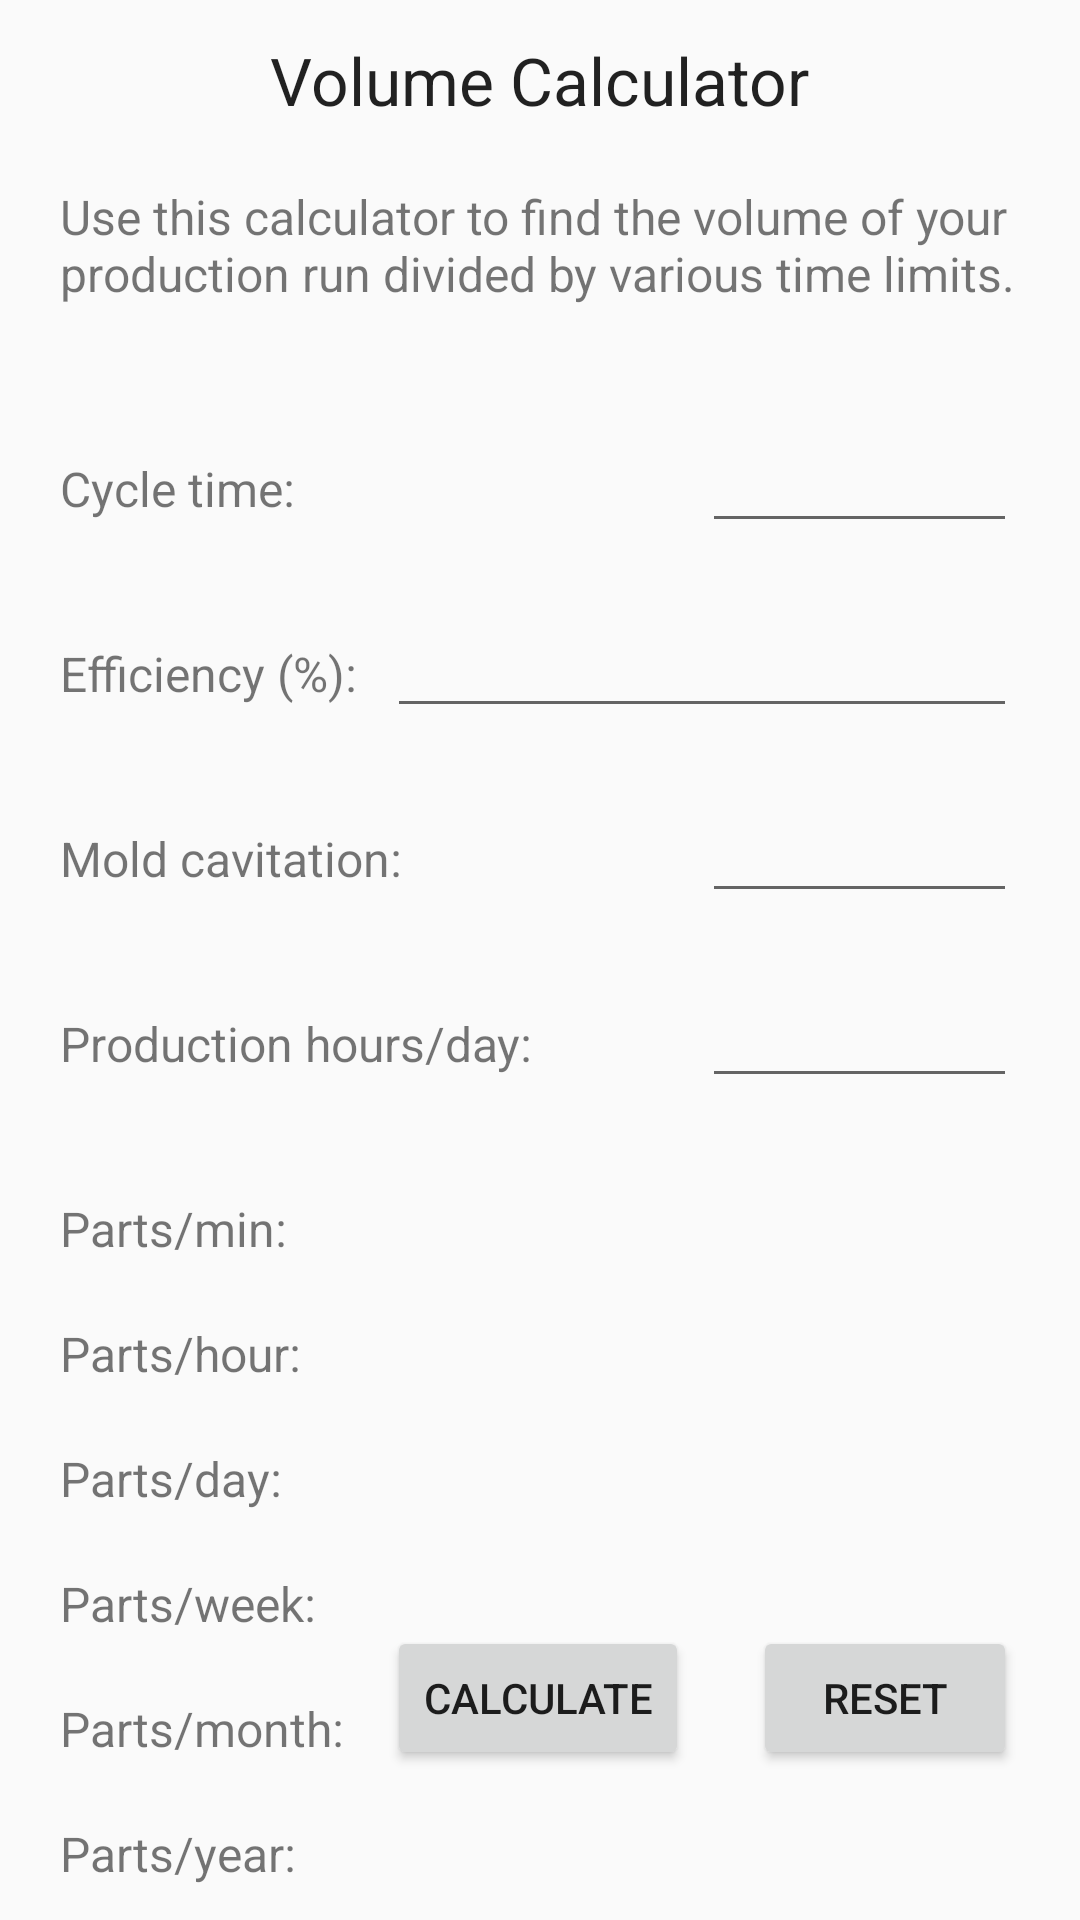

Write the Android layout XML for this screen, with the resource values it uses.
<!-- AndroidManifest.xml: application theme Theme.InjPlastApp -->
<!-- res/layout/volume_activity.xml -->
<?xml version="1.0" encoding="utf-8"?>

<RelativeLayout xmlns:android="http://schemas.android.com/apk/res/android"
    xmlns:app="http://schemas.android.com/apk/res-auto"
    xmlns:tools="http://schemas.android.com/tools"
    android:layout_width="match_parent"
    android:layout_height="match_parent"
    tools:context=".main.calculators.MaterialRequired">


    <TextView
        android:id="@+id/heading"
        android:layout_width="wrap_content"
        android:layout_height="wrap_content"
        android:layout_alignParentTop="true"
        android:layout_centerHorizontal="true"
        android:layout_marginTop="12dp"
        android:gravity="center"
        android:text="@string/volume_sub"
        android:textAppearance="@style/Base.TextAppearance.AppCompat.Large" />


    <TextView
        android:id="@+id/desc"
        android:layout_width="wrap_content"
        android:layout_height="wrap_content"
        android:layout_below="@+id/heading"
        android:layout_marginStart="20dp"
        android:layout_marginLeft="20dp"
        android:layout_marginTop="20dp"
        android:text="@string/volume_desc"
        android:textSize="16sp" />


    <TextView
        android:id="@+id/cycle"
        android:layout_width="wrap_content"
        android:layout_height="wrap_content"
        android:layout_below="@+id/desc"
        android:layout_marginStart="20dp"
        android:layout_marginLeft="20dp"
        android:layout_marginTop="50dp"
        android:text="Cycle time:"
        android:textSize="16sp" />

    <TextView
        android:id="@+id/efficiency"
        android:layout_width="wrap_content"
        android:layout_height="wrap_content"
        android:layout_below="@+id/cycle"
        android:layout_marginStart="20dp"
        android:layout_marginLeft="20dp"
        android:layout_marginTop="40dp"
        android:text="Efficiency (%):"
        android:textSize="16sp" />

    <TextView
        android:id="@+id/cavity"
        android:layout_width="wrap_content"
        android:layout_height="wrap_content"
        android:layout_below="@+id/efficiency"
        android:layout_marginStart="20dp"
        android:layout_marginLeft="20dp"
        android:layout_marginTop="40dp"
        android:text="Mold cavitation:"
        android:textSize="16sp" />

    <TextView
        android:id="@+id/production"
        android:layout_width="wrap_content"
        android:layout_height="wrap_content"
        android:layout_below="@+id/cavity"
        android:layout_marginStart="20dp"
        android:layout_marginLeft="20dp"
        android:layout_marginTop="40dp"
        android:text="Production hours/day:"
        android:textSize="16sp" />

    <TextView
        android:id="@+id/minutes"
        android:layout_width="wrap_content"
        android:layout_height="wrap_content"
        android:layout_below="@+id/production"
        android:layout_marginStart="20dp"
        android:layout_marginLeft="20dp"
        android:layout_marginTop="40dp"
        android:text="Parts/min:"
        android:textSize="16sp" />

    <TextView
        android:id="@+id/hourly"
        android:layout_width="wrap_content"
        android:layout_height="wrap_content"
        android:layout_below="@+id/minutes"
        android:layout_marginStart="20dp"
        android:layout_marginLeft="20dp"
        android:layout_marginTop="20dp"
        android:text="Parts/hour:"
        android:textSize="16sp" />

    <TextView
        android:id="@+id/daily"
        android:layout_width="wrap_content"
        android:layout_height="wrap_content"
        android:layout_below="@+id/hourly"
        android:layout_marginStart="20dp"
        android:layout_marginLeft="20dp"
        android:layout_marginTop="20dp"
        android:text="Parts/day:"
        android:textSize="16sp" />

    <TextView
        android:id="@+id/weekly"
        android:layout_width="wrap_content"
        android:layout_height="wrap_content"
        android:layout_below="@+id/daily"
        android:layout_marginStart="20dp"
        android:layout_marginLeft="20dp"
        android:layout_marginTop="20dp"
        android:text="Parts/week:"
        android:textSize="16sp" />

    <TextView
        android:id="@+id/monthly"
        android:layout_width="wrap_content"
        android:layout_height="wrap_content"
        android:layout_below="@+id/weekly"
        android:layout_marginStart="20dp"
        android:layout_marginLeft="20dp"
        android:layout_marginTop="20dp"
        android:text="Parts/month:"
        android:textSize="16sp" />

    <TextView
        android:id="@+id/yearly"
        android:layout_width="wrap_content"
        android:layout_height="wrap_content"
        android:layout_below="@+id/monthly"
        android:layout_marginStart="20dp"
        android:layout_marginLeft="20dp"
        android:layout_marginTop="20dp"
        android:text="Parts/year:"
        android:textSize="16sp" />


    <EditText
        android:id="@+id/cycleEdit"
        android:layout_width="wrap_content"
        android:layout_height="wrap_content"
        android:layout_alignBaseline="@+id/cycle"
        android:layout_alignBottom="@+id/cycle"
        android:layout_alignParentEnd="true"
        android:layout_alignParentRight="true"
        android:layout_marginEnd="21dp"
        android:layout_marginRight="21dp"
        android:ems="5"
        android:inputType="number" />

    <EditText
        android:id="@+id/efficiencyEdit"
        android:layout_width="wrap_content"
        android:layout_height="wrap_content"
        android:layout_alignBaseline="@+id/efficiency"
        android:layout_alignBottom="@+id/efficiency"
        android:layout_alignParentEnd="true"
        android:layout_alignParentRight="true"
        android:layout_marginEnd="21dp"
        android:layout_marginRight="21dp"
        android:ems="10"
        android:inputType="number" />

    <EditText
        android:id="@+id/cavityEdit"
        android:layout_width="wrap_content"
        android:layout_height="wrap_content"
        android:layout_alignBaseline="@+id/cavity"
        android:layout_alignBottom="@+id/cavity"
        android:layout_alignParentEnd="true"
        android:layout_alignParentRight="true"
        android:layout_marginEnd="21dp"
        android:layout_marginRight="21dp"
        android:ems="5"
        android:inputType="number" />

    <EditText
        android:id="@+id/timeEdit"
        android:layout_width="wrap_content"
        android:layout_height="wrap_content"
        android:layout_alignBaseline="@+id/production"
        android:layout_alignBottom="@+id/production"
        android:layout_alignParentEnd="true"
        android:layout_alignParentRight="true"
        android:layout_marginEnd="21dp"
        android:layout_marginRight="21dp"
        android:ems="5"
        android:inputType="number" />

    <TextView
        android:id="@+id/minuteResult"
        android:layout_width="wrap_content"
        android:layout_height="wrap_content"
        android:layout_alignStart="@+id/efficiencyEdit"
        android:layout_alignLeft="@+id/efficiencyEdit"
        android:layout_alignTop="@+id/minutes"
        android:text=""
        android:textSize="16sp" />

    <TextView
        android:id="@+id/hourlyResult"
        android:layout_width="wrap_content"
        android:layout_height="wrap_content"
        android:layout_alignStart="@+id/efficiencyEdit"
        android:layout_alignLeft="@+id/hourly"
        android:layout_alignTop="@+id/hourly"
        android:text=""
        android:textSize="16sp" />

    <TextView
        android:id="@+id/dailyResult"
        android:layout_width="wrap_content"
        android:layout_height="wrap_content"
        android:layout_alignStart="@+id/efficiencyEdit"
        android:layout_alignLeft="@+id/daily"
        android:layout_alignTop="@+id/daily"
        android:text=""
        android:textSize="16sp" />

    <TextView
        android:id="@+id/weeklyResult"
        android:layout_width="wrap_content"
        android:layout_height="wrap_content"
        android:layout_alignStart="@+id/efficiencyEdit"
        android:layout_alignLeft="@+id/weekly"
        android:layout_alignTop="@+id/weekly"
        android:text=""
        android:textSize="16sp" />

    <TextView
        android:id="@+id/monthlyResult"
        android:layout_width="wrap_content"
        android:layout_height="wrap_content"
        android:layout_alignStart="@+id/efficiencyEdit"
        android:layout_alignLeft="@+id/monthly"
        android:layout_alignTop="@+id/monthly"
        android:text=""
        android:textSize="16sp" />

    <TextView
        android:id="@+id/yearlyResult"
        android:layout_width="wrap_content"
        android:layout_height="wrap_content"
        android:layout_alignStart="@+id/efficiencyEdit"
        android:layout_alignLeft="@+id/yearly"
        android:layout_alignTop="@+id/yearly"
        android:text=""
        android:textSize="16sp" />

    <Button
        android:id="@+id/calculateButton"
        android:layout_width="wrap_content"
        android:layout_height="wrap_content"
        android:layout_alignStart="@+id/efficiencyEdit"
        android:layout_alignLeft="@+id/efficiencyEdit"
        android:layout_alignParentBottom="true"
        android:layout_marginBottom="50dp"
        android:text="Calculate" />

    <Button
        android:id="@+id/resetButton"
        android:layout_width="wrap_content"
        android:layout_height="wrap_content"
        android:layout_alignEnd="@+id/efficiencyEdit"
        android:layout_alignRight="@+id/efficiencyEdit"
        android:layout_alignParentBottom="true"
        android:layout_marginBottom="50dp"
        android:text="Reset" />
</RelativeLayout>
<!-- resources referenced by this layout -->
<resources>
  <string name="volume_desc">
          Use this calculator to find the volume of your production run divided by various time limits.
      </string>
  <string name="volume_sub">
          Volume Calculator
      </string>
  <style name="Theme.InjPlastApp" parent="Theme.AppCompat.Light.DarkActionBar">
          <item name="colorPrimary">@color/colorPrimary</item>
          <item name="colorPrimaryDark">@color/colorPrimaryDark</item>
          <item name="colorAccent">@color/colorAccent</item>
      </style>
  <!-- not gathered from this repository: default colours our renderer supplied (Android Studio template values) -->
  <color name="colorPrimary">#FF6200EE</color>
  <color name="colorPrimaryDark">#FF3700B3</color>
  <color name="colorAccent">#FF03DAC5</color>
</resources>
